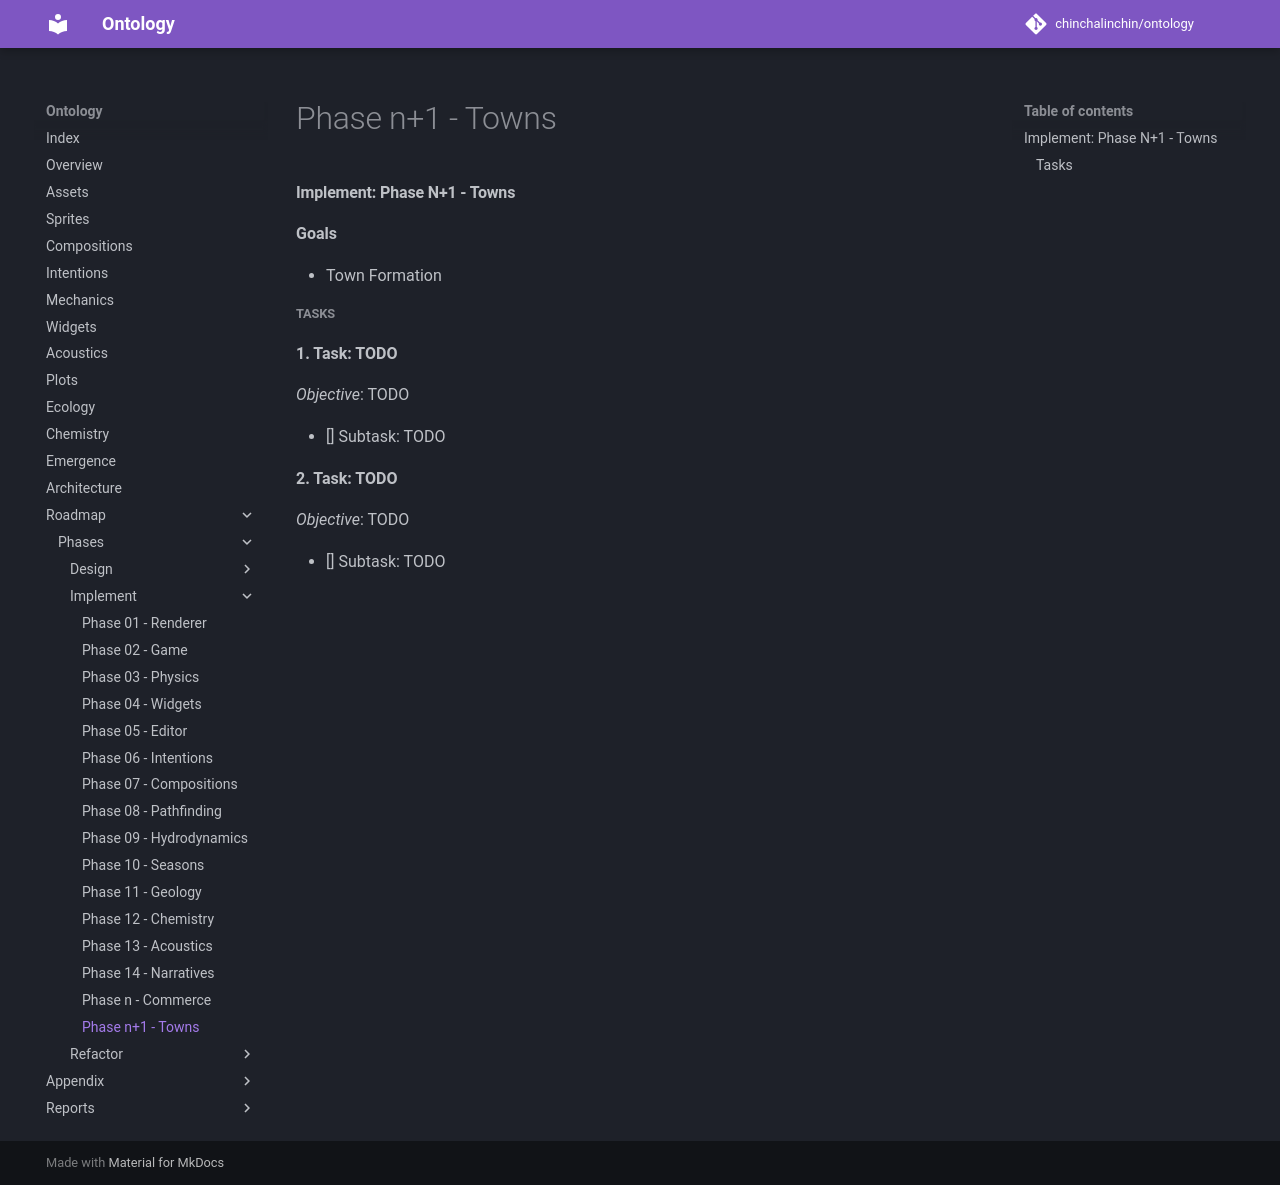

repository: chinchalinchin/ontology · page: board/phases/implement/implement-n+1/index.html · generator: mkdocs

#### Implement: Phase N+1 - Towns

**Goals**

- Town Formation

##### Tasks

**1. Task: TODO**

*Objective*: TODO

* [] Subtask: TODO

**2. Task: TODO**

*Objective*: TODO

* [] Subtask: TODO
